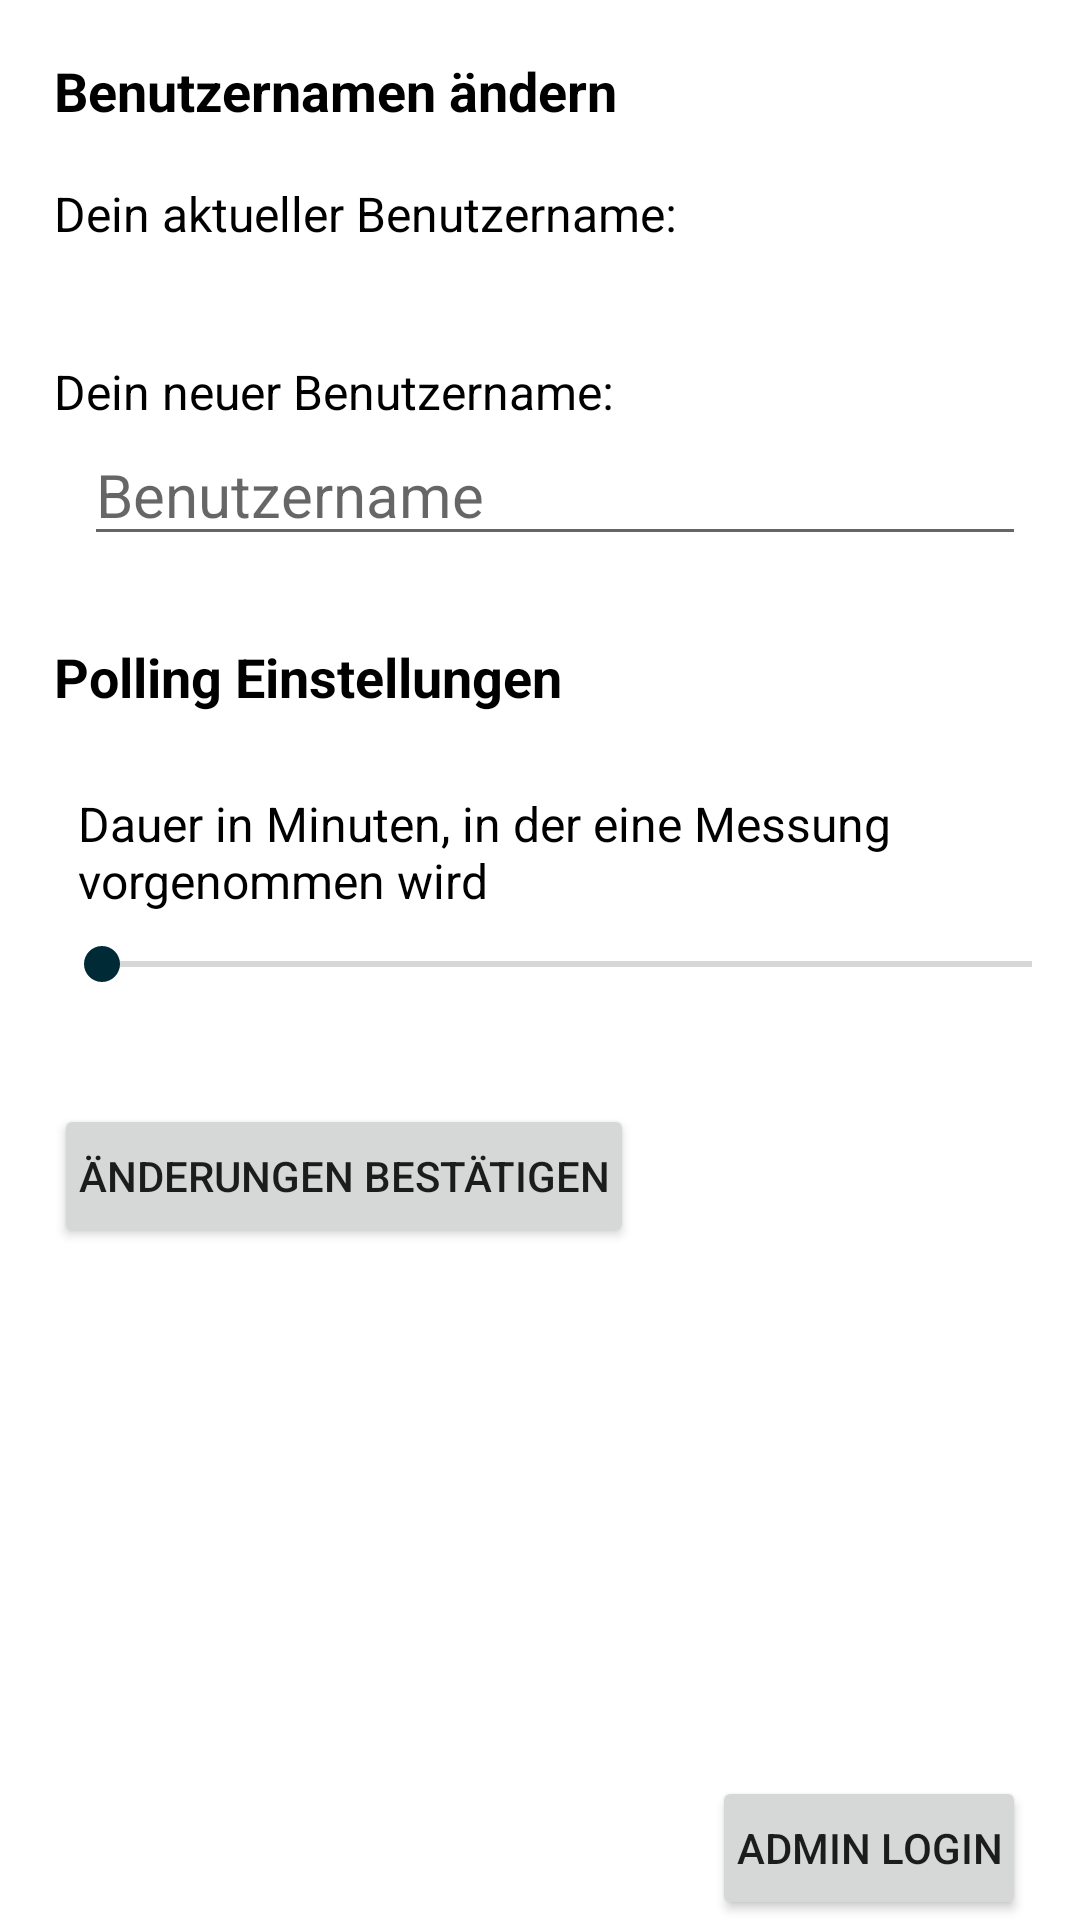

Write the Android layout XML for this screen, with the resource values it uses.
<!-- AndroidManifest.xml: application theme Theme.MobileNotWorkGame -->
<!-- res/layout/fragment_einstellungen.xml -->
<?xml version="1.0" encoding="utf-8"?>
<androidx.constraintlayout.widget.ConstraintLayout xmlns:android="http://schemas.android.com/apk/res/android"
    xmlns:app="http://schemas.android.com/apk/res-auto"
    xmlns:tools="http://schemas.android.com/tools"
    android:layout_width="match_parent"
    android:layout_height="match_parent"
    tools:context=".ui.einstellungen.EinstellungenFragment">

    
    <TextView
        android:id="@+id/username_change_header"
        android:layout_width="0dp"
        android:layout_height="wrap_content"
        android:text="Benutzernamen ändern"
        android:textStyle="bold"
        android:textSize="18sp"
        android:textColor="#000000"
        android:layout_marginTop="18dp"
        android:layout_marginLeft="18dp"
        app:layout_constraintStart_toStartOf="parent"
        app:layout_constraintTop_toTopOf="parent"
        app:layout_constraintEnd_toEndOf="parent" />

    <TextView
        android:id="@+id/einstellungen_currentUserTextview"
        android:layout_width="0dp"
        android:layout_height="wrap_content"
        android:text="Dein aktueller Benutzername: "
        android:layout_marginTop="18dp"
        android:layout_marginLeft="18dp"
        android:textColor="#000000"
        android:textSize="16sp"
        app:layout_constraintStart_toStartOf="parent"
        app:layout_constraintTop_toBottomOf="@id/username_change_header"
        app:layout_constraintEnd_toEndOf="parent" />

    <TextView
        android:id="@+id/einstellungen_usernametextview"
        android:layout_width="0dp"
        android:layout_height="wrap_content"
        android:gravity="center_horizontal"
        android:padding="8dp"
        android:layout_marginLeft="28dp"
        android:textColor="#000000"
        android:textSize="16sp"
        app:layout_constraintStart_toStartOf="parent"
        app:layout_constraintTop_toBottomOf="@id/einstellungen_currentUserTextview"
        app:layout_constraintEnd_toEndOf="parent" />

    <TextView
        android:id="@+id/einstellungen_newUserLabel"
        android:layout_width="0dp"
        android:layout_height="wrap_content"
        android:text="Dein neuer Benutzername: "
        android:layout_marginLeft="18dp"
        android:textColor="#000000"
        android:textSize="16sp"
        app:layout_constraintStart_toStartOf="parent"
        app:layout_constraintTop_toBottomOf="@id/einstellungen_usernametextview"
        app:layout_constraintEnd_toEndOf="parent" />

    <EditText
        android:id="@+id/einstellungen_usernameedittext"
        android:layout_width="0dp"
        android:layout_height="wrap_content"
        android:hint="Benutzername"
        android:inputType="text"
        android:textSize="20sp"
        android:layout_marginLeft="28dp"
        android:layout_marginRight="18dp"
        app:layout_constraintStart_toStartOf="parent"
        app:layout_constraintTop_toBottomOf="@id/einstellungen_newUserLabel"
        app:layout_constraintEnd_toEndOf="parent" />

    
    <TextView
        android:id="@+id/polling_settings_header"
        android:layout_width="0dp"
        android:layout_height="wrap_content"
        android:text="Polling Einstellungen"
        android:textStyle="bold"
        android:textSize="18sp"
        android:textColor="#000000"
        android:layout_marginTop="28dp"
        android:layout_marginLeft="18dp"
        app:layout_constraintStart_toStartOf="parent"
        app:layout_constraintTop_toBottomOf="@id/einstellungen_usernameedittext"
        app:layout_constraintEnd_toEndOf="parent" />

    <TextView
        android:id="@+id/einstellung_pollingTextview"
        android:layout_width="wrap_content"
        android:layout_height="wrap_content"
        android:layout_marginTop="18dp"
        android:layout_marginLeft="18dp"
        android:layout_marginRight="18dp"
        android:text="Dauer in Minuten, in der eine Messung vorgenommen wird"
        android:padding="8dp"
        android:textColor="#000000"
        android:textSize="16sp"
        app:layout_constraintStart_toStartOf="parent"
        app:layout_constraintTop_toBottomOf="@id/polling_settings_header" />

    <SeekBar
        android:id="@+id/schieberegler"
        android:layout_width="0dp"
        android:layout_marginLeft="18dp"
        android:layout_height="wrap_content"
        android:max="20"
        android:min="1"
        android:progress="1"
        app:layout_constraintStart_toStartOf="parent"
        app:layout_constraintTop_toBottomOf="@id/einstellung_pollingTextview"
        app:layout_constraintEnd_toEndOf="parent"/>

    <TextView
        android:id="@+id/wert_in_sekunden"
        android:layout_width="wrap_content"
        android:layout_height="wrap_content"
        android:padding="8dp"
        android:layout_marginLeft="18dp"
        android:textColor="#000000"
        android:textSize="16sp"
        app:layout_constraintStart_toStartOf="parent"
        app:layout_constraintTop_toBottomOf="@id/schieberegler" />

    <Button
        android:id="@+id/einstellung_btnApply"
        android:layout_width="wrap_content"
        android:layout_height="wrap_content"
        android:text="Änderungen bestätigen"
        android:padding="8dp"
        android:layout_marginLeft="18dp"
        app:layout_constraintStart_toStartOf="parent"
        app:layout_constraintTop_toBottomOf="@id/wert_in_sekunden" />

    <Button
        android:id="@+id/einstellung_btnAdmin"
        android:layout_width="wrap_content"
        android:layout_height="wrap_content"
        android:text="Admin Login"
        android:padding="8dp"
        android:layout_marginRight="18dp"
        app:layout_constraintBottom_toBottomOf="parent"
        app:layout_constraintEnd_toEndOf="parent" />

</androidx.constraintlayout.widget.ConstraintLayout>
<!-- resources referenced by this layout -->
<resources>
  <style name="Theme.MobileNotWorkGame" parent="Theme.MaterialComponents.DayNight.DarkActionBar">
          
          <item name="colorPrimary">@color/purple_500</item>
          <item name="colorPrimaryVariant">@color/purple_700</item>
          <item name="colorOnPrimary">@color/white</item>
          
          <item name="colorSecondary">@color/teal_200</item>
          <item name="colorSecondaryVariant">@color/teal_700</item>
          <item name="colorOnSecondary">@color/black</item>
          
          <item name="android:statusBarColor">?attr/colorPrimaryVariant</item>
          
      </style>
  <color name="purple_500">#002b36</color>
  <color name="purple_700">#002b36</color>
  <color name="white">#FFFFFFFF</color>
  <color name="teal_200">#002b36</color>
  <color name="teal_700">#002b36</color>
  <color name="black">#FF000000</color>
</resources>
